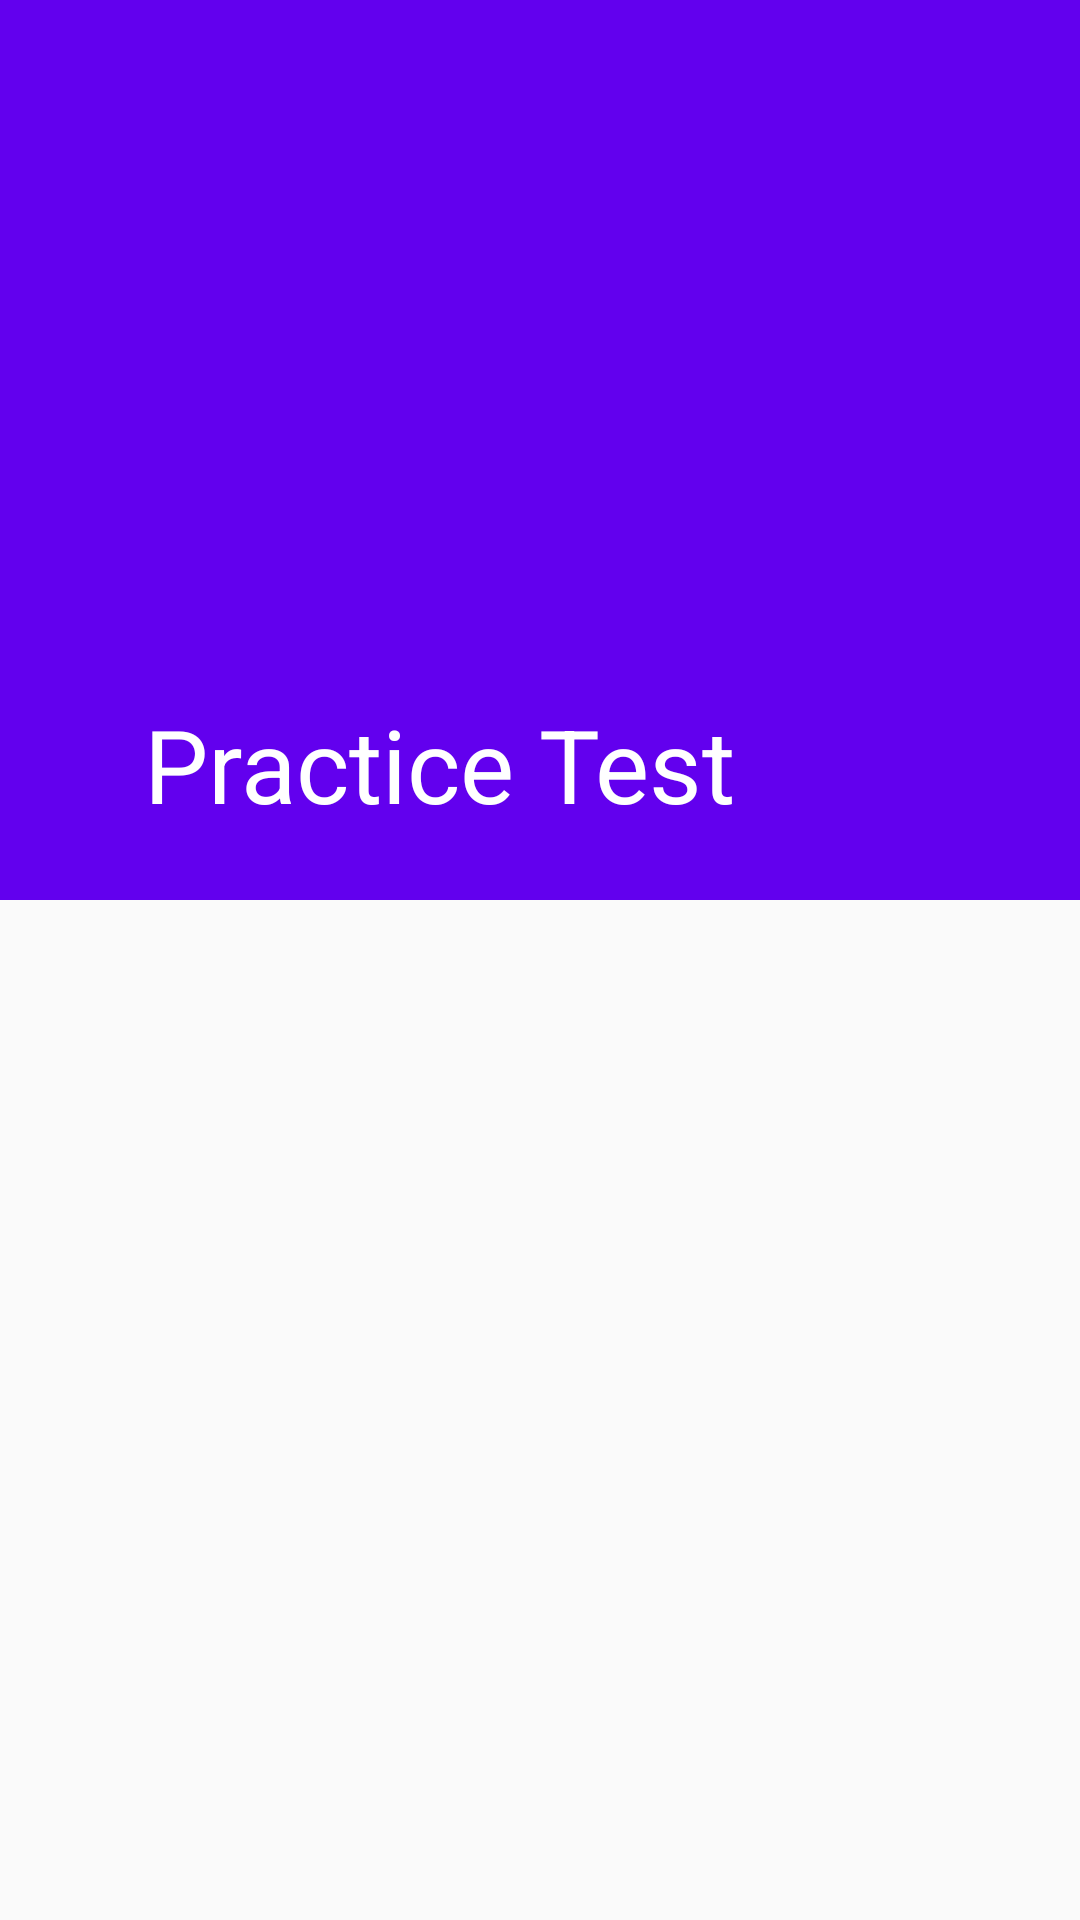

Reconstruct the res/layout file that produces this screen, plus the resources it refers to.
<!-- AndroidManifest.xml: application theme AppTheme -->
<!-- res/layout/activity_practice_test.xml -->
<androidx.coordinatorlayout.widget.CoordinatorLayout
    xmlns:android="http://schemas.android.com/apk/res/android"
    xmlns:app="http://schemas.android.com/apk/res-auto"
    xmlns:tools="http://schemas.android.com/tools"
    android:layout_width="match_parent"
    android:layout_height="match_parent"
    android:fitsSystemWindows="true"
    tools:context=".ModelQuestion.PracticeTest.PracticeTestActivity">

    <com.google.android.material.appbar.AppBarLayout
        android:id="@+id/appBar"
        android:layout_width="match_parent"
        android:layout_height="300dp"
        android:theme="@style/ThemeOverlay.AppCompat.Dark.ActionBar"
        android:fitsSystemWindows="true">

        <com.google.android.material.appbar.CollapsingToolbarLayout
            android:id="@+id/collapsingToolbar"
            android:layout_width="match_parent"
            android:layout_height="match_parent"
            app:layout_scrollFlags="scroll|exitUntilCollapsed"
            android:fitsSystemWindows="true"
            app:contentScrim="?attr/colorPrimary"
            app:expandedTitleMarginStart="48dp"
            app:expandedTitleMarginEnd="64dp"
            app:title="Practice Test"
            app:collapsedTitleGravity="top">

            <androidx.appcompat.widget.Toolbar
                android:id="@+id/toolbar"
                android:layout_width="match_parent"
                android:layout_height="?attr/actionBarSize"
                app:popupTheme="@style/ThemeOverlay.AppCompat.Light"
                app:layout_collapseMode="pin" />
        </com.google.android.material.appbar.CollapsingToolbarLayout>
    </com.google.android.material.appbar.AppBarLayout>

    <androidx.core.widget.NestedScrollView
        android:layout_width="match_parent"
        android:layout_height="match_parent"
        android:fillViewport="true"
        android:layout_margin="8dp"
        app:layout_behavior="@string/appbar_scrolling_view_behavior">

        <LinearLayout
            android:layout_width="match_parent"
            android:layout_height="match_parent"
            android:orientation="vertical">

        <GridView
            android:id="@+id/categories_list"
            android:layout_width="match_parent"
            android:layout_height="wrap_content"
            android:numColumns="3"
            android:gravity="center"
            android:layout_gravity="center"
            android:scrollbars="vertical"
            android:verticalSpacing="4dp"
            android:horizontalSpacing="4dp">
        </GridView>

        </LinearLayout>
    </androidx.core.widget.NestedScrollView>



</androidx.coordinatorlayout.widget.CoordinatorLayout>
<!-- resources referenced by this layout -->
<resources>
  <style name="AppTheme" parent="Theme.AppCompat.Light.NoActionBar">
          <item name="colorPrimary">@color/colorPrimary</item>
          <item name="colorPrimaryDark">@color/colorPrimaryDark</item>
          <item name="colorAccent">@color/colorAccent</item>
      </style>
  <color name="colorPrimary">#6200EE</color>
  <color name="colorPrimaryDark">#3700B3</color>
  <color name="colorAccent">#03DAC5</color>
</resources>
